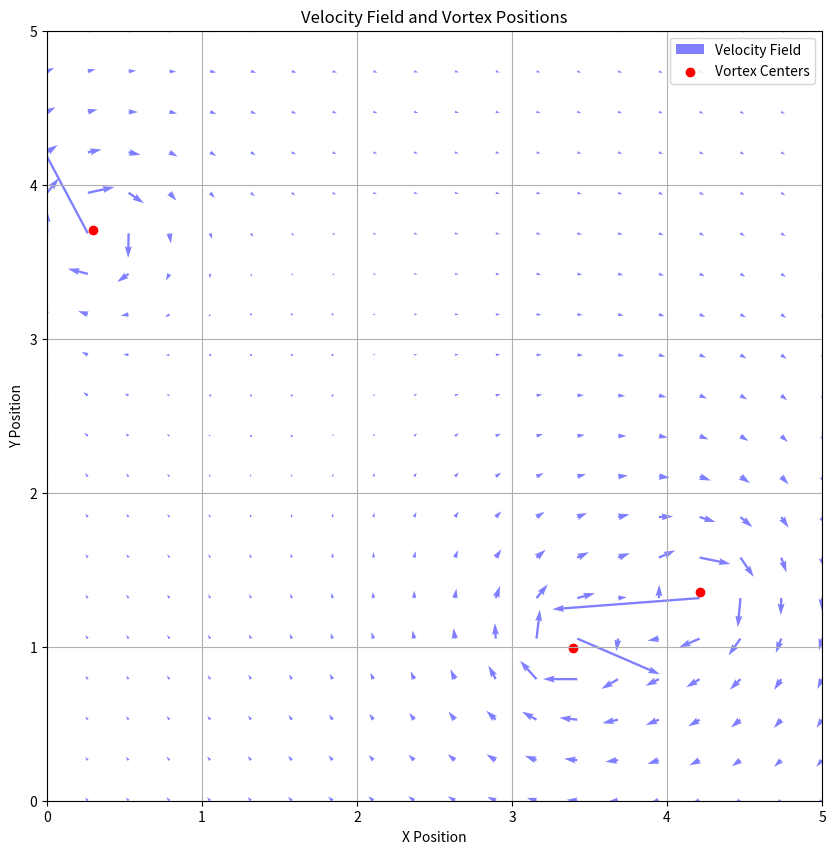

Here is the Python script that generated this plot:
import numpy as np
import matplotlib.pyplot as plt

class Vortex:
    """Class to represent a point vortex."""
    def __init__(self, x, y, strength):
        """
        Initialize the vortex.

        Parameters:
        x (float): x-coordinate of the vortex
        y (float): y-coordinate of the vortex
        strength (float): strength of the vortex
        """
        self.x = x
        self.y = y
        self.strength = strength

def update_positions(vortices, dt, box_size):
    """
    Update the positions of the vortices.

    Parameters:
    vortices (list of Vortex): List of vortex objects
    dt (float): Time step for Euler integration
    box_size (tuple): Tuple specifying the dimensions of the bounding box (x_max, y_max)

    Returns:
    list of Vortex: Updated list of vortex objects
    """
    for i, vortex_i in enumerate(vortices):
        # Initialize net velocity components for each vortex
        Vx_net = 0
        Vy_net = 0

        for j, vortex_j in enumerate(vortices):
            if i != j:
                dx = vortex_j.x - vortex_i.x
                dy = vortex_j.y - vortex_i.y
                r_squared = dx**2 + dy**2

                # Compute velocity components induced by each vortex
                Vx = vortex_j.strength / (2 * np.pi) * dy / r_squared
                Vy = -vortex_j.strength / (2 * np.pi) * dx / r_squared

                # Update net velocity components
                Vx_net += Vx
                Vy_net += Vy

        # Update vortex positions using Euler integration
        vortex_i.x += Vx_net * dt
        vortex_i.y += Vy_net * dt

        # Ensure the vortex stays within the bounding box
        vortex_i.x = np.clip(vortex_i.x, 0, box_size[0])
        vortex_i.y = np.clip(vortex_i.y, 0, box_size[1])

    return vortices

from random import uniform

def initialize_vortices(n, box_size, strength=1):
    """
    Initialize n vortices at random positions within the box.

    Parameters:
    n (int): Number of vortices to initialize
    box_size (tuple): Tuple specifying the dimensions of the bounding box (x_max, y_max)
    strength (float): Strength of each vortex

    Returns:
    list of Vortex: List of initialized vortex objects
    """
    vortices = []
    for _ in range(n):
        x = uniform(0, box_size[0])
        y = uniform(0, box_size[1])
        vortex = Vortex(x, y, strength)
        vortices.append(vortex)
    return vortices

def simulate_vortices(n_steps, dt, box_size):
    """
    Simulate the movement of vortices within a bounded box.

    Parameters:
    n_steps (int): Number of time steps for the simulation
    dt (float): Time step for Euler integration
    box_size (tuple): Tuple specifying the dimensions of the bounding box (x_max, y_max)

    Returns:
    list of list of Vortex: List of vortex positions at each time step
    """
    # Initialize three vortices
    vortices = initialize_vortices(3, box_size)
    
    # List to store vortex positions at each time step
    history = []
    
    for _ in range(n_steps):
        # Update vortex positions
        vortices = update_positions(vortices, dt, box_size)
        
        # Store current positions
        history.append([Vortex(v.x, v.y, v.strength) for v in vortices])
        
    return history

# Test case
def test_simulate_vortices():
    n_steps = 10
    dt = 0.1
    box_size = (5, 5)
    
    history = simulate_vortices(n_steps, dt, box_size)
    
    # Print the positions of the vortices at the last time step for validation
    last_positions = history[-1]
    for i, vortex in enumerate(last_positions):
        print(f"Vortex {i+1} final position: ({vortex.x}, {vortex.y})")

test_simulate_vortices()


def compute_velocity_field(vortices, grid_x, grid_y):
    """
    Compute the velocity field induced by the vortices.

    Parameters:
    vortices (list of Vortex): List of vortex objects
    grid_x (2D numpy array): x-coordinates of the grid points
    grid_y (2D numpy array): y-coordinates of the grid points

    Returns:
    2D numpy arrays: Velocity components (Vx, Vy) at each grid point
    """
    Vx = np.zeros_like(grid_x)
    Vy = np.zeros_like(grid_y)
    
    for vortex in vortices:
        dx = grid_x - vortex.x
        dy = grid_y - vortex.y
        r_squared = dx**2 + dy**2

        # Compute the velocity components induced by the vortex at grid points
        Vx += vortex.strength / (2 * np.pi) * dy / r_squared
        Vy += -vortex.strength / (2 * np.pi) * dx / r_squared
        
    return Vx, Vy

def plot_velocity_field_and_vortices(vortices, box_size, n_grid=20):
    """
    Plot the velocity field and vortex positions.

    Parameters:
    vortices (list of Vortex): List of vortex objects
    box_size (tuple): Tuple specifying the dimensions of the bounding box (x_max, y_max)
    n_grid (int): Number of grid points along each dimension
    """
    # Generate a grid
    x = np.linspace(0, box_size[0], n_grid)
    y = np.linspace(0, box_size[1], n_grid)
    grid_x, grid_y = np.meshgrid(x, y)
    
    # Compute the velocity field at grid points
    Vx, Vy = compute_velocity_field(vortices, grid_x, grid_y)
    
    plt.figure(figsize=(10, 10))
    
    # Plot velocity field using quiver plot
    plt.quiver(grid_x, grid_y, Vx, Vy, scale=20, color='b', alpha=0.5, label='Velocity Field')
    
    # Plot vortex positions
    x_positions = [v.x for v in vortices]
    y_positions = [v.y for v in vortices]
    plt.scatter(x_positions, y_positions, c='r', label='Vortex Centers')
    
    plt.xlim(0, box_size[0])
    plt.ylim(0, box_size[1])
    plt.xlabel('X Position')
    plt.ylabel('Y Position')
    plt.title('Velocity Field and Vortex Positions')
    plt.legend()
    plt.grid(True)
    plt.show()

# Run a simulation for 1 time step and plot the velocity field and vortex positions
n_steps = 1
dt = 0.1
box_size = (5, 5)
history = simulate_vortices(n_steps, dt, box_size)

# Plot the velocity field and vortex positions at the first time step
plot_velocity_field_and_vortices(history[0], box_size)

